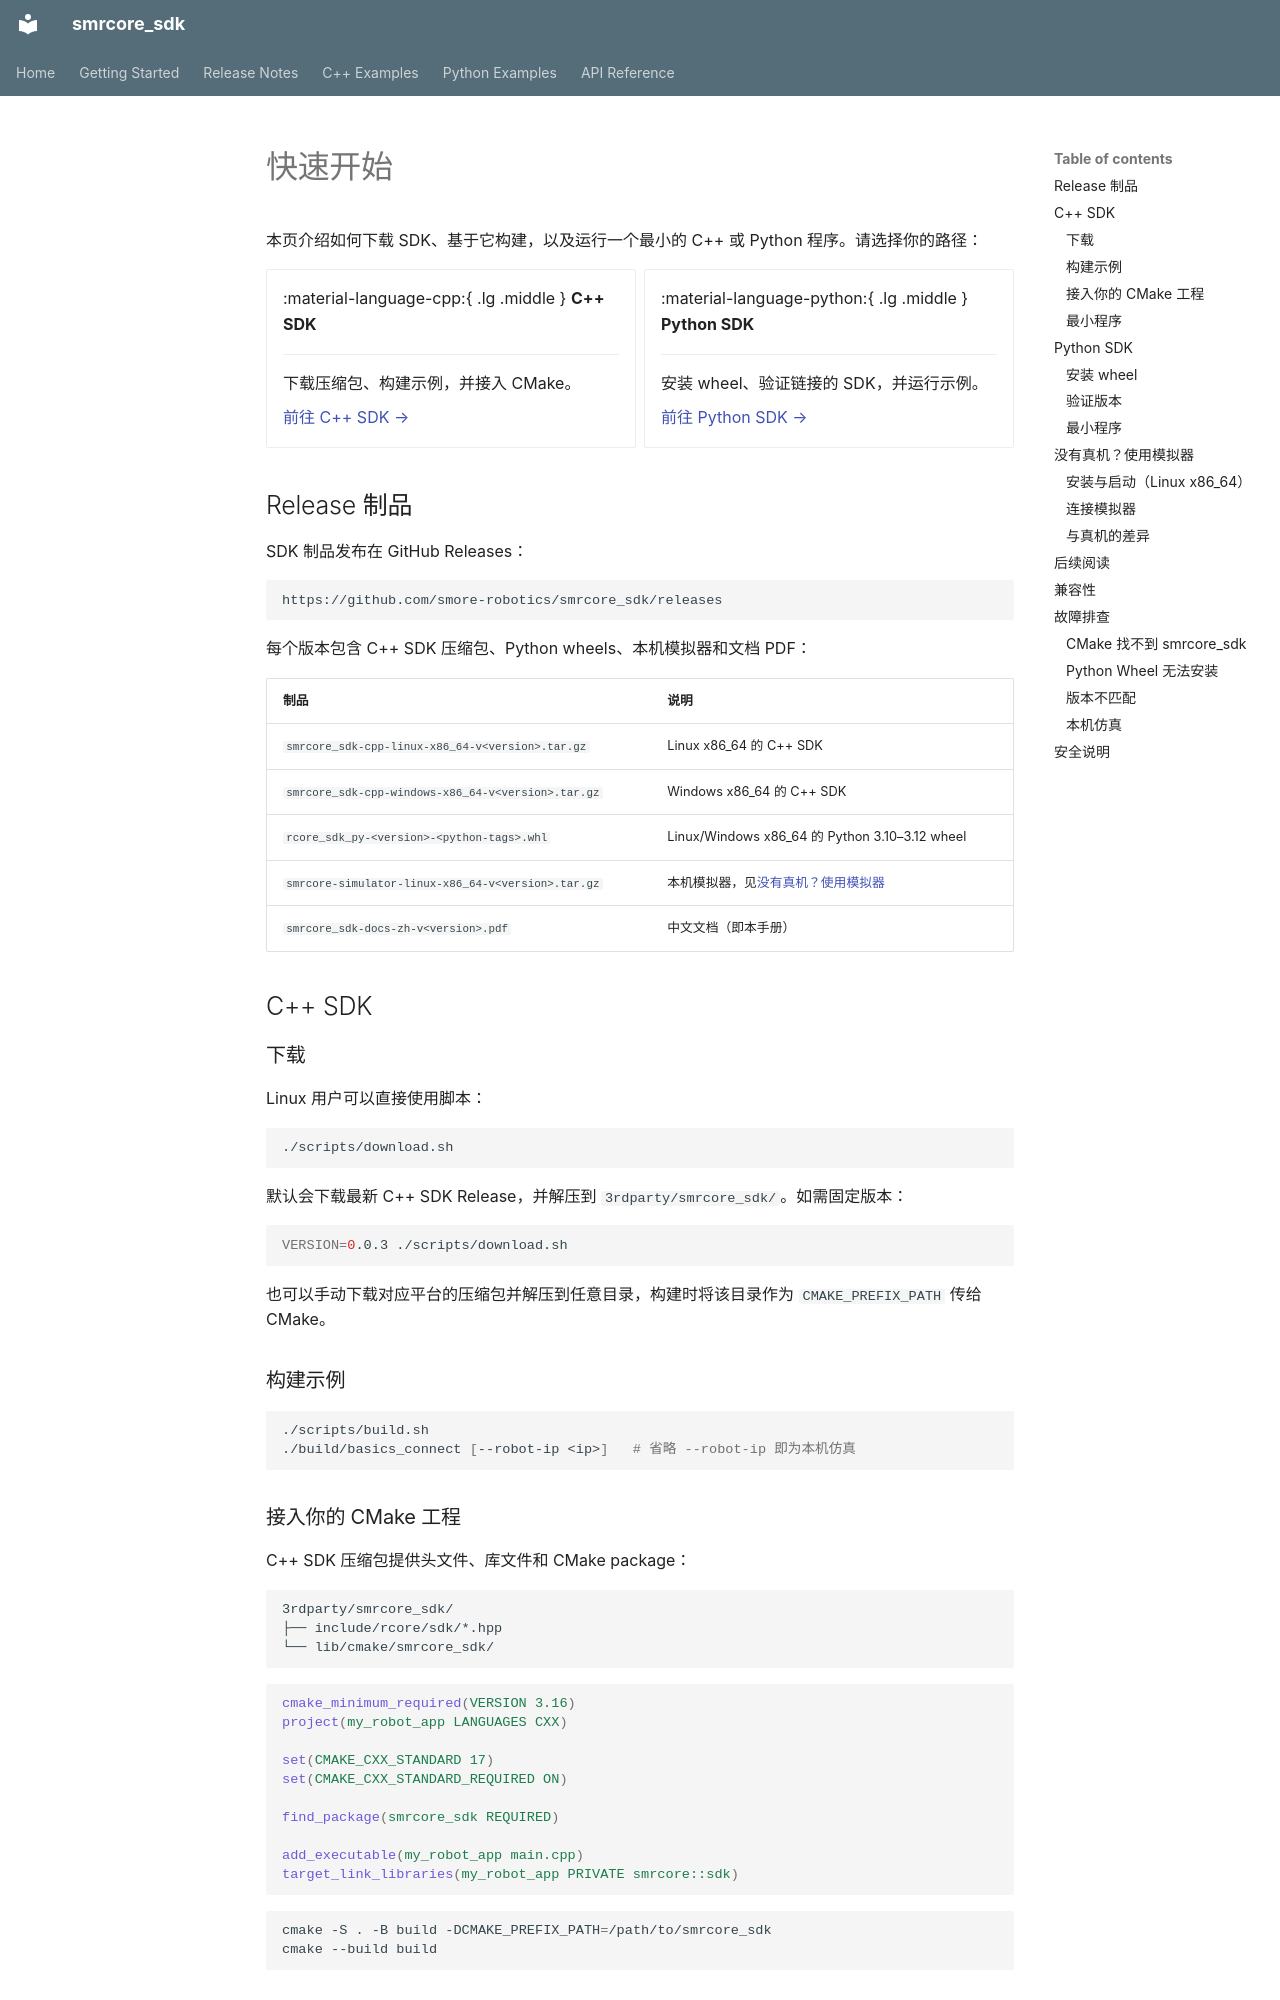

repository: smore-robotics/smrcore_sdk · page: getting-started.zh/index.html · generator: mkdocs

# 快速开始

本页介绍如何下载 SDK、基于它构建，以及运行一个最小的 C++ 或 Python 程序。请选择你的路径：

<div class="grid cards" markdown>

-   :material-language-cpp:{ .lg .middle } **C++ SDK**

    ---

    下载压缩包、构建示例，并接入 CMake。

    [前往 C++ SDK →](#c-sdk)

-   :material-language-python:{ .lg .middle } **Python SDK**

    ---

    安装 wheel、验证链接的 SDK，并运行示例。

    [前往 Python SDK →](#python-sdk)

</div>

## Release 制品

SDK 制品发布在 GitHub Releases：

```text
https://github.com/smore-robotics/smrcore_sdk/releases
```

每个版本包含 C++ SDK 压缩包、Python wheels、本机模拟器和文档 PDF：

| 制品 | 说明 |
|---|---|
| `smrcore_sdk-cpp-linux-x86_64-v<version>.tar.gz` | Linux x86_64 的 C++ SDK |
| `smrcore_sdk-cpp-windows-x86_64-v<version>.tar.gz` | Windows x86_64 的 C++ SDK |
| `rcore_sdk_py-<version>-<python-tags>.whl` | Linux/Windows x86_64 的 Python 3.10–3.12 wheel |
| `smrcore-simulator-linux-x86_64-v<version>.tar.gz` | 本机模拟器，见[没有真机？使用模拟器](#simulator) |
| `smrcore_sdk-docs-zh-v<version>.pdf` | 中文文档（即本手册） |

## C++ SDK {#c-sdk}

### 下载

Linux 用户可以直接使用脚本：

```bash
./scripts/download.sh
```

默认会下载最新 C++ SDK Release，并解压到 `3rdparty/smrcore_sdk/`。如需固定版本：

```bash
VERSION=0.0.3 ./scripts/download.sh
```

也可以手动下载对应平台的压缩包并解压到任意目录，构建时将该目录作为
`CMAKE_PREFIX_PATH` 传给 CMake。

### 构建示例

```bash
./scripts/build.sh
./build/basics_connect [--robot-ip <ip>]   # 省略 --robot-ip 即为本机仿真
```
